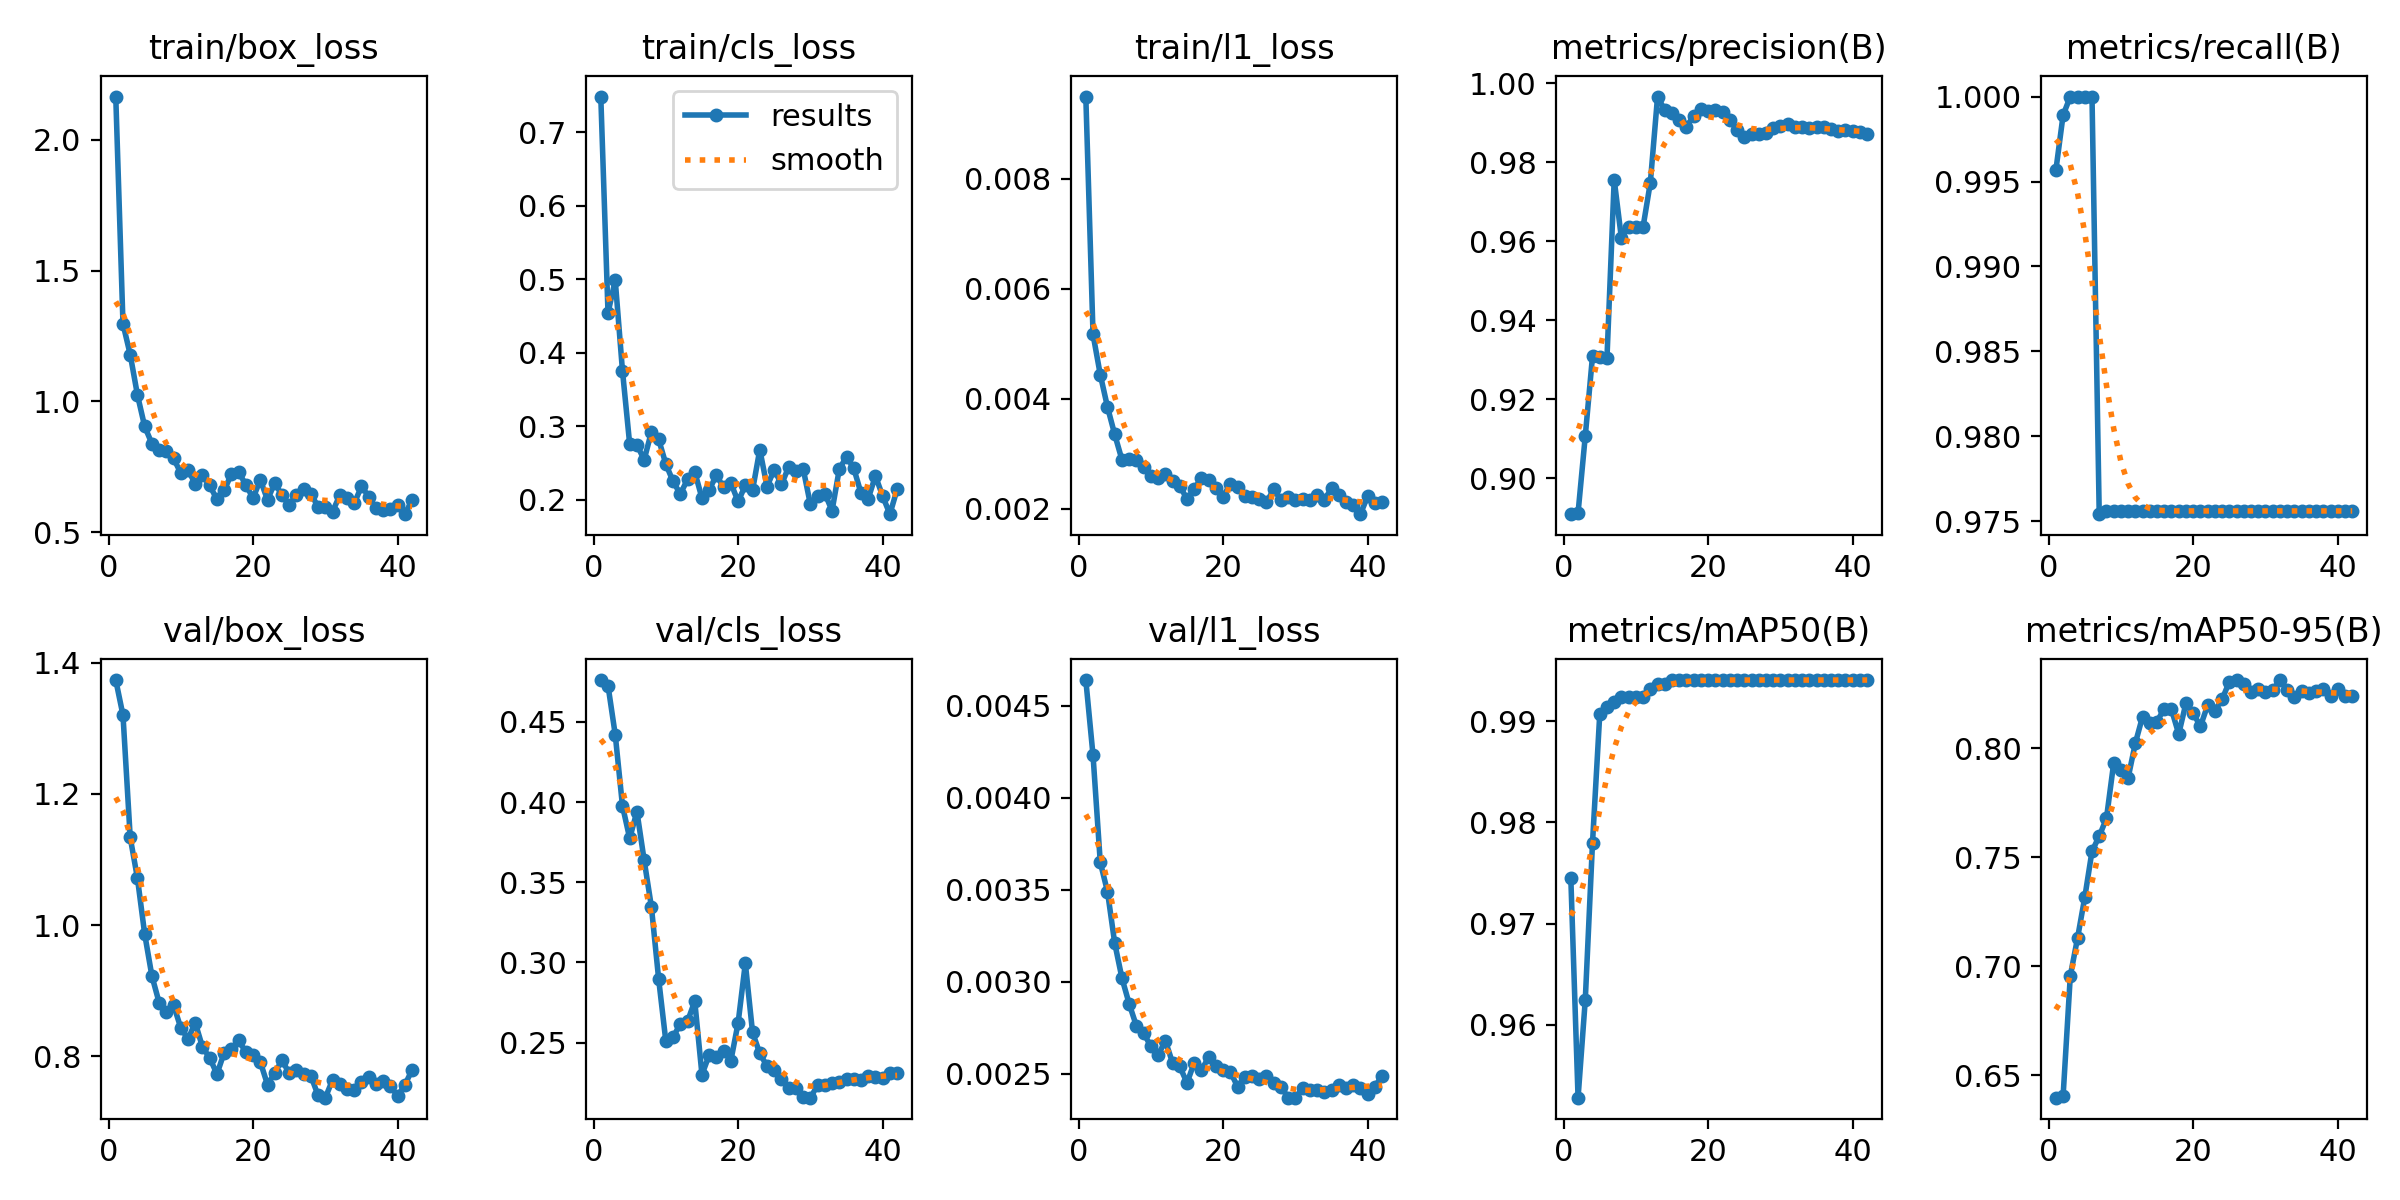

The table this chart was drawn from, first rows:
epoch, time, train/box_loss, train/cls_loss, train/l1_loss, metrics/precision(B), metrics/recall(B), metrics/mAP50(B), metrics/mAP50-95(B), val/box_loss, val/cls_loss, val/l1_loss, lr/pg0, lr/pg1, lr/pg2, lr/pg3, lr/pg4, lr/pg5, lr/pg6, lr/pg7
1, 25.63, 2.166, 0.7482, 0.0095, 0.8909, 0.9957, 0.9745, 0.6398, 1.374, 0.4761, 0.00464, 0.0009, 0.0003, 0.0009, 0.0003, 0.0709, 0.0703, 0.0009, 0.0003
2, 30.97, 1.297, 0.4541, 0.00517, 0.8912, 0.9989, 0.9528, 0.6405, 1.32, 0.4727, 0.00423, 0.001862, 0.0006208, 0.001862, 0.0006208, 0.03853, 0.03729, 0.001862, 0.0006208
3, 36.1, 1.179, 0.4986, 0.00444, 0.9107, 1, 0.9625, 0.6958, 1.134, 0.4421, 0.00365, 0.002785, 0.0009284, 0.002785, 0.0009284, 0.006118, 0.004262, 0.002785, 0.0009284
4, 41.3, 1.025, 0.3755, 0.00385, 0.9309, 1, 0.978, 0.713, 1.072, 0.3977, 0.00349, 0.002822, 0.0009406, 0.002822, 0.0009406, 0.002822, 0.0009406, 0.002822, 0.0009406
5, 46.44, 0.9045, 0.2756, 0.00335, 0.9306, 1, 0.9907, 0.7317, 0.9866, 0.3774, 0.00321, 0.002762, 0.0009208, 0.002762, 0.0009208, 0.002762, 0.0009208, 0.002762, 0.0009208
6, 51.62, 0.839, 0.2749, 0.00289, 0.9305, 1, 0.9914, 0.7529, 0.9225, 0.3941, 0.00302, 0.002703, 0.000901, 0.002703, 0.000901, 0.002703, 0.000901, 0.002703, 0.000901
7, 56.93, 0.8128, 0.2544, 0.00291, 0.9756, 0.9754, 0.9919, 0.7597, 0.882, 0.3638, 0.00288, 0.002644, 0.0008812, 0.002644, 0.0008812, 0.002644, 0.0008812, 0.002644, 0.0008812
8, 62.08, 0.8099, 0.2922, 0.00288, 0.9607, 0.9756, 0.9924, 0.7679, 0.8676, 0.3348, 0.00276, 0.002584, 0.0008614, 0.002584, 0.0008614, 0.002584, 0.0008614, 0.002584, 0.0008614
9, 67.32, 0.7821, 0.2824, 0.00275, 0.9637, 0.9756, 0.9924, 0.7932, 0.8781, 0.2899, 0.00272, 0.002525, 0.0008416, 0.002525, 0.0008416, 0.002525, 0.0008416, 0.002525, 0.0008416
10, 72.35, 0.7264, 0.2488, 0.00259, 0.9636, 0.9756, 0.9924, 0.7902, 0.8434, 0.2509, 0.00265, 0.002465, 0.0008218, 0.002465, 0.0008218, 0.002465, 0.0008218, 0.002465, 0.0008218
11, 77.46, 0.7385, 0.2251, 0.00256, 0.9637, 0.9756, 0.9924, 0.7865, 0.8265, 0.2534, 0.0026, 0.002406, 0.000802, 0.002406, 0.000802, 0.002406, 0.000802, 0.002406, 0.000802
12, 82.54, 0.6847, 0.2079, 0.00264, 0.9749, 0.9756, 0.9931, 0.8024, 0.8511, 0.2616, 0.00268, 0.002347, 0.0007822, 0.002347, 0.0007822, 0.002347, 0.0007822, 0.002347, 0.0007822
13, 87.79, 0.7175, 0.2278, 0.0025, 0.9967, 0.9756, 0.9936, 0.8146, 0.8142, 0.2632, 0.00256, 0.002287, 0.0007624, 0.002287, 0.0007624, 0.002287, 0.0007624, 0.002287, 0.0007624
14, 92.96, 0.679, 0.2381, 0.00242, 0.9932, 0.9756, 0.9936, 0.8118, 0.7977, 0.2758, 0.00254, 0.002228, 0.0007426, 0.002228, 0.0007426, 0.002228, 0.0007426, 0.002228, 0.0007426
15, 98.16, 0.6253, 0.2024, 0.00217, 0.9925, 0.9756, 0.9941, 0.8123, 0.773, 0.23, 0.00245, 0.002168, 0.0007228, 0.002168, 0.0007228, 0.002168, 0.0007228, 0.002168, 0.0007228
16, 103.3, 0.6599, 0.2137, 0.00236, 0.9908, 0.9756, 0.9941, 0.8183, 0.8056, 0.2423, 0.00256, 0.002109, 0.000703, 0.002109, 0.000703, 0.002109, 0.000703, 0.002109, 0.000703
17, 108.5, 0.7225, 0.2334, 0.00256, 0.989, 0.9756, 0.9941, 0.8178, 0.8109, 0.2407, 0.00252, 0.00205, 0.0006832, 0.00205, 0.0006832, 0.00205, 0.0006832, 0.00205, 0.0006832
18, 113.6, 0.7308, 0.2169, 0.00252, 0.9918, 0.9756, 0.9941, 0.8066, 0.8248, 0.2444, 0.00259, 0.00199, 0.0006634, 0.00199, 0.0006634, 0.00199, 0.0006634, 0.00199, 0.0006634
19, 118.7, 0.6807, 0.2228, 0.00238, 0.9936, 0.9756, 0.9941, 0.8208, 0.806, 0.2388, 0.00254, 0.001931, 0.0006436, 0.001931, 0.0006436, 0.001931, 0.0006436, 0.001931, 0.0006436
20, 124.1, 0.6305, 0.1978, 0.00222, 0.9931, 0.9756, 0.9941, 0.8162, 0.8016, 0.2622, 0.00252, 0.001871, 0.0006238, 0.001871, 0.0006238, 0.001871, 0.0006238, 0.001871, 0.0006238
21, 129.3, 0.7006, 0.2196, 0.00245, 0.9933, 0.9756, 0.9941, 0.8101, 0.7914, 0.2995, 0.00251, 0.001812, 0.000604, 0.001812, 0.000604, 0.001812, 0.000604, 0.001812, 0.000604
22, 134.5, 0.6236, 0.2132, 0.00239, 0.9928, 0.9756, 0.9941, 0.8198, 0.7567, 0.2563, 0.00243, 0.001753, 0.0005842, 0.001753, 0.0005842, 0.001753, 0.0005842, 0.001753, 0.0005842
23, 139.6, 0.6895, 0.2684, 0.00223, 0.9908, 0.9756, 0.9941, 0.8173, 0.775, 0.2432, 0.00248, 0.001693, 0.0005644, 0.001693, 0.0005644, 0.001693, 0.0005644, 0.001693, 0.0005644
24, 144.9, 0.6406, 0.2181, 0.00222, 0.9881, 0.9756, 0.9941, 0.8225, 0.794, 0.2354, 0.00249, 0.001634, 0.0005446, 0.001634, 0.0005446, 0.001634, 0.0005446, 0.001634, 0.0005446
25, 150, 0.6039, 0.2411, 0.00218, 0.9864, 0.9756, 0.9941, 0.8306, 0.7744, 0.2332, 0.00247, 0.001574, 0.0005248, 0.001574, 0.0005248, 0.001574, 0.0005248, 0.001574, 0.0005248
26, 155.3, 0.6426, 0.2209, 0.00212, 0.9872, 0.9756, 0.9941, 0.8312, 0.7792, 0.2271, 0.00249, 0.001515, 0.000505, 0.001515, 0.000505, 0.001515, 0.000505, 0.001515, 0.000505
27, 160.5, 0.6655, 0.2448, 0.00235, 0.9873, 0.9756, 0.9941, 0.8296, 0.7735, 0.222, 0.00245, 0.001456, 0.0004852, 0.001456, 0.0004852, 0.001456, 0.0004852, 0.001456, 0.0004852
28, 165.7, 0.6459, 0.2395, 0.00216, 0.9875, 0.9756, 0.9941, 0.8258, 0.7701, 0.2218, 0.00243, 0.001396, 0.0004654, 0.001396, 0.0004654, 0.001396, 0.0004654, 0.001396, 0.0004654
29, 170.9, 0.5977, 0.2423, 0.00221, 0.9887, 0.9756, 0.9941, 0.8273, 0.7404, 0.2162, 0.00237, 0.001337, 0.0004456, 0.001337, 0.0004456, 0.001337, 0.0004456, 0.001337, 0.0004456
30, 176, 0.5982, 0.1939, 0.00215, 0.9892, 0.9756, 0.9941, 0.8258, 0.737, 0.2156, 0.00237, 0.001277, 0.0004258, 0.001277, 0.0004258, 0.001277, 0.0004258, 0.001277, 0.0004258
31, 181.4, 0.5793, 0.2049, 0.00218, 0.9896, 0.9756, 0.9941, 0.8266, 0.7642, 0.2233, 0.00242, 0.001218, 0.000406, 0.001218, 0.000406, 0.001218, 0.000406, 0.001218, 0.000406
32, 186.6, 0.6415, 0.2086, 0.00216, 0.989, 0.9756, 0.9941, 0.8313, 0.7571, 0.2235, 0.00241, 0.001159, 0.0003862, 0.001159, 0.0003862, 0.001159, 0.0003862, 0.001159, 0.0003862
33, 191.8, 0.6314, 0.1853, 0.00224, 0.9889, 0.9756, 0.9941, 0.8269, 0.7506, 0.2246, 0.00241, 0.001099, 0.0003664, 0.001099, 0.0003664, 0.001099, 0.0003664, 0.001099, 0.0003664
34, 197, 0.6108, 0.2417, 0.00216, 0.9886, 0.9756, 0.9941, 0.8234, 0.7489, 0.2256, 0.0024, 0.00104, 0.0003466, 0.00104, 0.0003466, 0.00104, 0.0003466, 0.00104, 0.0003466
35, 202.2, 0.6755, 0.2588, 0.00237, 0.9889, 0.9756, 0.9941, 0.8264, 0.7605, 0.2276, 0.00241, 0.0009804, 0.0003268, 0.0009804, 0.0003268, 0.0009804, 0.0003268, 0.0009804, 0.0003268
36, 207.4, 0.6367, 0.243, 0.00225, 0.989, 0.9756, 0.9941, 0.8254, 0.7683, 0.2273, 0.00244, 0.000921, 0.000307, 0.000921, 0.000307, 0.000921, 0.000307, 0.000921, 0.000307
37, 212.6, 0.591, 0.2094, 0.00212, 0.9886, 0.9756, 0.9941, 0.8265, 0.7583, 0.2267, 0.00242, 0.0008616, 0.0002872, 0.0008616, 0.0002872, 0.0008616, 0.0002872, 0.0008616, 0.0002872
38, 217.8, 0.584, 0.2016, 0.00207, 0.988, 0.9756, 0.9941, 0.8275, 0.7623, 0.229, 0.00244, 0.0008022, 0.0002674, 0.0008022, 0.0002674, 0.0008022, 0.0002674, 0.0008022, 0.0002674
39, 223.2, 0.5881, 0.2325, 0.0019, 0.9881, 0.9756, 0.9941, 0.8241, 0.7548, 0.2286, 0.00242, 0.0007428, 0.0002476, 0.0007428, 0.0002476, 0.0007428, 0.0002476, 0.0007428, 0.0002476
40, 228.4, 0.6052, 0.2051, 0.00223, 0.988, 0.9756, 0.9941, 0.8272, 0.7395, 0.2278, 0.00239, 0.0006834, 0.0002278, 0.0006834, 0.0002278, 0.0006834, 0.0002278, 0.0006834, 0.0002278
41, 236.9, 0.5691, 0.1805, 0.0021, 0.9877, 0.9756, 0.9941, 0.8238, 0.7564, 0.2308, 0.00243, 0.000624, 0.000208, 0.000624, 0.000208, 0.000624, 0.000208, 0.000624, 0.000208
42, 242.3, 0.6234, 0.2142, 0.00213, 0.9873, 0.9756, 0.9941, 0.824, 0.7794, 0.2313, 0.00249, 0.0005646, 0.0001882, 0.0005646, 0.0001882, 0.0005646, 0.0001882, 0.0005646, 0.0001882
